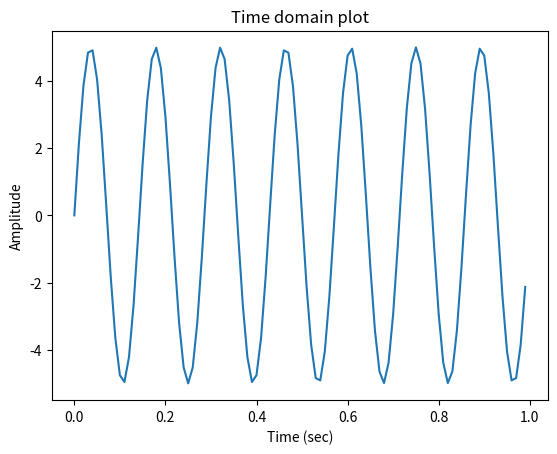
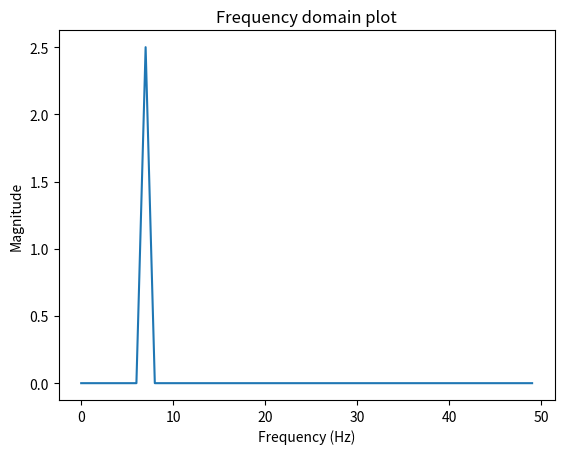

Here is the Python script that generated these plots, in order:
import matplotlib.pyplot as plt
import numpy as np
import cmath, math

def plotSpectrum(x, Fs, type = 'FFT'):

	n = len(x)             # length of the signal
	df = Fs/n              # frequency increment (width of freq bin)

	# compute Fourier transform, its magnitude and normalize it before plotting
	if type == 'FFT':
		Xfreq = np.fft.fft(x)
	XMag = abs(Xfreq)/n

	# Note: because x is real, we keep only the positive half of the spectrum
	# Note also: half of the energy is in the negative half (not plotted)
	XMag = XMag[0:int(n/2)]

	# freq vector up to Nyquist freq (half of the sample rate)
	freq = np.arange(0, Fs/2, df)

	fig, ax = plt.subplots()
	ax.plot(freq, XMag)
	ax.set(xlabel='Frequency (Hz)', ylabel='Magnitude',
		title='Frequency domain plot')
	# fig.savefig("freq.png")
	plt.show()

def plotTime(x, time):

    fig, ax = plt.subplots()
    ax.plot(time, x)
    ax.set(xlabel='Time (sec)', ylabel='Amplitude',
            title='Time domain plot')
    # fig.savefig("time.png")
    plt.show()

def generateSin(Fs, interval, frequency = 7.0, amplitude = 5.0, phase = 0.0):

    dt = 1.0/Fs                          # sampling period (increment in time)
    time = np.arange(0, interval, dt)    # time vector over interval

	# generate the sin signal
    x = amplitude*np.sin(2*math.pi*frequency*time+phase)

    return time, x

if __name__ == "__main__":

    Fs = 100.0          # sampling rate
    interval = 1.0      # set up to one full second

    # generate the user-defined sin function
    time, x = generateSin(Fs, interval)
    # use np.random.randn() for randomization
	# we can owverwrie the default values
    # frequency =  8.0                     # frequency of the signal
    # amplitude =  3.0                     # amplitude of the signal
    # phase = 1.0                          # phase of the signal
    # time, x = generateSin(Fs, interval, frequency, amplitude, phase)

    # plot the signal in time domain
    plotTime(x, time)
    # plot the signal in frequency domain
    plotSpectrum(x, Fs, type = 'FFT')

    # compute the spectrum with your own DFT
    # you can use cmath.exp() for complex exponentials
    # plotSpectrum(x, Fs, type = 'your DFT name')

    # confirm DFT/IDFT correctness by checking if x == IDFT(DFT(x))
    # Note: you should also numerically check if the
    # signal energy in time and frequency domains is the same

    # generate randomized multi-tone signals
    # plot them in both time and frequency domain

    plt.show()
